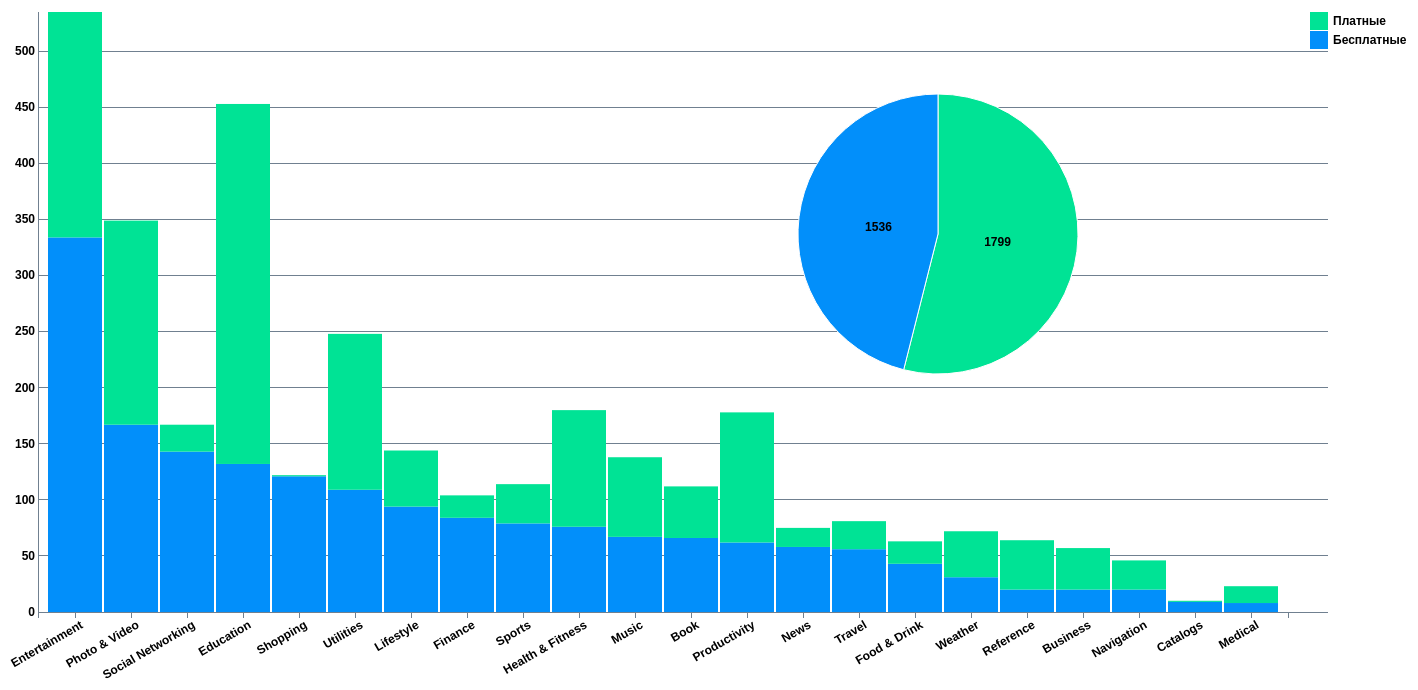
D3 v3 page, settled after 480 driven frames (8 s of simulated time); the page loaded 1 data file(s).


        const margin = {top: 0, right: 100, bottom: 0, left: 10};
        const width = 1400 - margin.left - margin.right, height = 600 - margin.top - margin.bottom;
        const svg = d3.select("h2")
            .append("div").attr("class", "svg-containter")
            .append("svg").attr("height", "100%").attr("width", width + margin.left + margin.right);

        let data_pie = {a: 0, b: 0}
        var sum_free = 0;
        var sum_paid = 0;
        d3.csv("data/df_2.csv", function (error, data) {

            /**
             * Преобразуем датасет в склееный массив
             */
            const dataset = d3.layout.stack()(["Free", "Paid"].map(function (genreCase) {
                return data.map(function (d) {
                    return {x: d.Genre, y: +d[genreCase]};
                });
            }));
            for (i = 0; i < dataset[0].length; i++){
                sum_free += dataset[0][i].y;
                sum_paid += dataset[1][i].y;
            }
            data_pie.a = sum_free;
            data_pie.b = sum_paid;

            /**
             * Строим бар-чарт
             */
            const x = d3.scale.ordinal()
                .domain(dataset[0].map(function (d) {
                    return d.x;
                }))
                .rangeRoundBands([30, width - 10], 0.03);



            const y = d3.scale.linear()
                .domain([0, d3.max(dataset, function (d) {
                    return d3.max(d, function (d) {
                        return d.y0 + d.y;
                    });
                })])
                .range([height, 0]);

            const colors = ["#028ffa", "#00e395"];

            const yAxis = d3.svg.axis().scale(y).orient("left").ticks(10).tickSize(-width, 0, 0).tickFormat(function (d) {
                return d
            });

            const xAxis = d3.svg.axis().scale(x).orient("bottom");

            svg.append("g").attr("class", "y axis").attr("transform", "translate(" + 30 + ",0)").call(yAxis);

            svg.append("g").attr("class", "x axis").attr("transform", "translate(0," + height + ")").call(xAxis);



            const groups = svg.selectAll("g.cost").data(dataset).enter().append("g").attr("class", "cost").style("fill", function (d, i) {
                return colors[i];
            });

            const rect = groups.selectAll("rect").data(function (d) {
                return d;
            }).enter().append("rect").attr("x", function (d) {
                return x(d.x);
            }).attr("y", function (d) {
                return y(d.y0 + d.y);
            }).attr("height", function (d) {
                return y(d.y0) - y(d.y0 + d.y);
            }).attr("width", x.rangeBand()).on("mouseover", function () {
                tooltip.style("display", null);
            }).on("mouseout", function () {
                tooltip.style("display", "none");
            }).on("mousemove", function (d) {
                var xPosition = d3.mouse(this)[0] - 15;
                var yPosition = d3.mouse(this)[1] - 25;
                tooltip.attr("transform", "translate(" + xPosition + "," + yPosition + ")");
                tooltip.select("text").text(d.y);
            });

            const legend = svg.selectAll(".legend")
                .data(colors)
                .enter().append("g")
                .attr("class", "legend")
                .attr("transform", function (d, i) {
                    return "translate(30," + i * 19 + ")";
                });

            legend.append("rect").attr("x", width - 18).attr("width", 18).attr("height", 18).style("fill", function (d, i) {
                return colors.slice().reverse()[i];
            });

            legend.append("text").attr("x", width + 5).attr("y", 9).attr("dy", ".35em").style("text-anchor", "start").text(function (d, i) {
                switch (i) {
                    case 0:
                        return "Платные";
                    case 1:
                        return "Бесплатные";
                }
            });

            const tooltip = svg.append("g").attr("class", "tooltip").style("display", "none");
            tooltip.append("rect").attr("width", 30).attr("height", 20).attr("fill", "white").style("opacity", 0.5);
            tooltip.append("text").attr("x", 15).attr("dy", "1.2em").style("text-anchor", "middle").attr("font-size", "14px").attr("font-weight", "bold");


        var width_pie = 960,
            height_pie = 500,
            radius = 140;

        var color_pie = d3.scale.ordinal()
            .range(["#00E395", "#028FFA"]);

        var arc = d3.svg.arc()
            .outerRadius(radius)
            .innerRadius(0);

        var labelArc = d3.svg.arc()
            .outerRadius(radius - 80)
            .innerRadius(radius - 80);

        var pie = d3.layout.pie()
            .sort(null)
            .value(function(d) { return d.value; });
        var data_ready = pie(d3.entries(data_pie));

        var svg_pie = d3.select("#viz_pie").append("svg")
            .attr("width", width_pie)
            .attr("height", height_pie)
            .append("g")
            .attr("transform", "translate(" + width_pie / 2 + "," + height_pie / 2 + ")");

            var g = svg_pie.selectAll(".arc")
                .data(data_ready)
                .enter().append("g")
                .attr("class", "arc");

            g.append("path")
                .attr("d", arc)
                .style("fill", function(d) { return color_pie(d.data.value); });

            g.append("text")
                .attr("transform", function(d) { return "translate(" + labelArc.centroid(d) + ")"; })
                .attr("dy", ".35em")
                .text(function(d) { return d.data.value; });

        function type(d) {
            d.value = +d.value;
            return d;
        }
        });

    

### data: data/df_2.csv
Genre, Free, Paid
Entertainment, 334, 201
Photo & Video, 167, 182
Social Networking, 143, 24
Education, 132, 321
Shopping, 121, 1
Utilities, 109, 139
Lifestyle, 94, 50
Finance, 84, 20
Sports, 79, 35
Health & Fitness, 76, 104
Music, 67, 71
Book, 66, 46
Productivity, 62, 116
News, 58, 17
Travel, 56, 25
Food & Drink, 43, 20
Weather, 31, 41
Reference, 20, 44
Business, 20, 37
Navigation, 20, 26
Catalogs, 9, 1
Medical, 8, 15